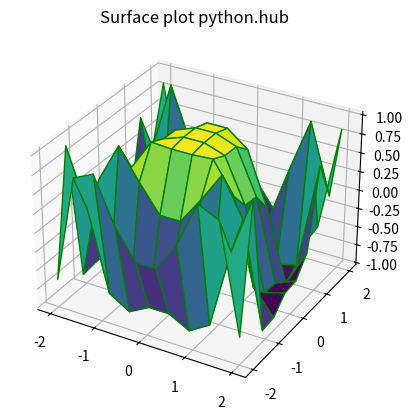

Write the Python code that produced this figure.
from mpl_toolkits import mplot3d
import numpy as np
import matplotlib.pyplot as plt

x = np.outer(np.linspace(-2,2,10), np.ones(10))
y = x.copy().T
z = np.cos(x ** 2 + y ** 3)
fig = plt.figure()
#sintassi per il plotting 3-D
ax = plt.axes(projection = '3d')
#sintassi per il plotting
ax.plot_surface(x,y,z, cmap='viridis', edgecolor='green')
ax.set_title('Surface plot python.hub')
plt.show()